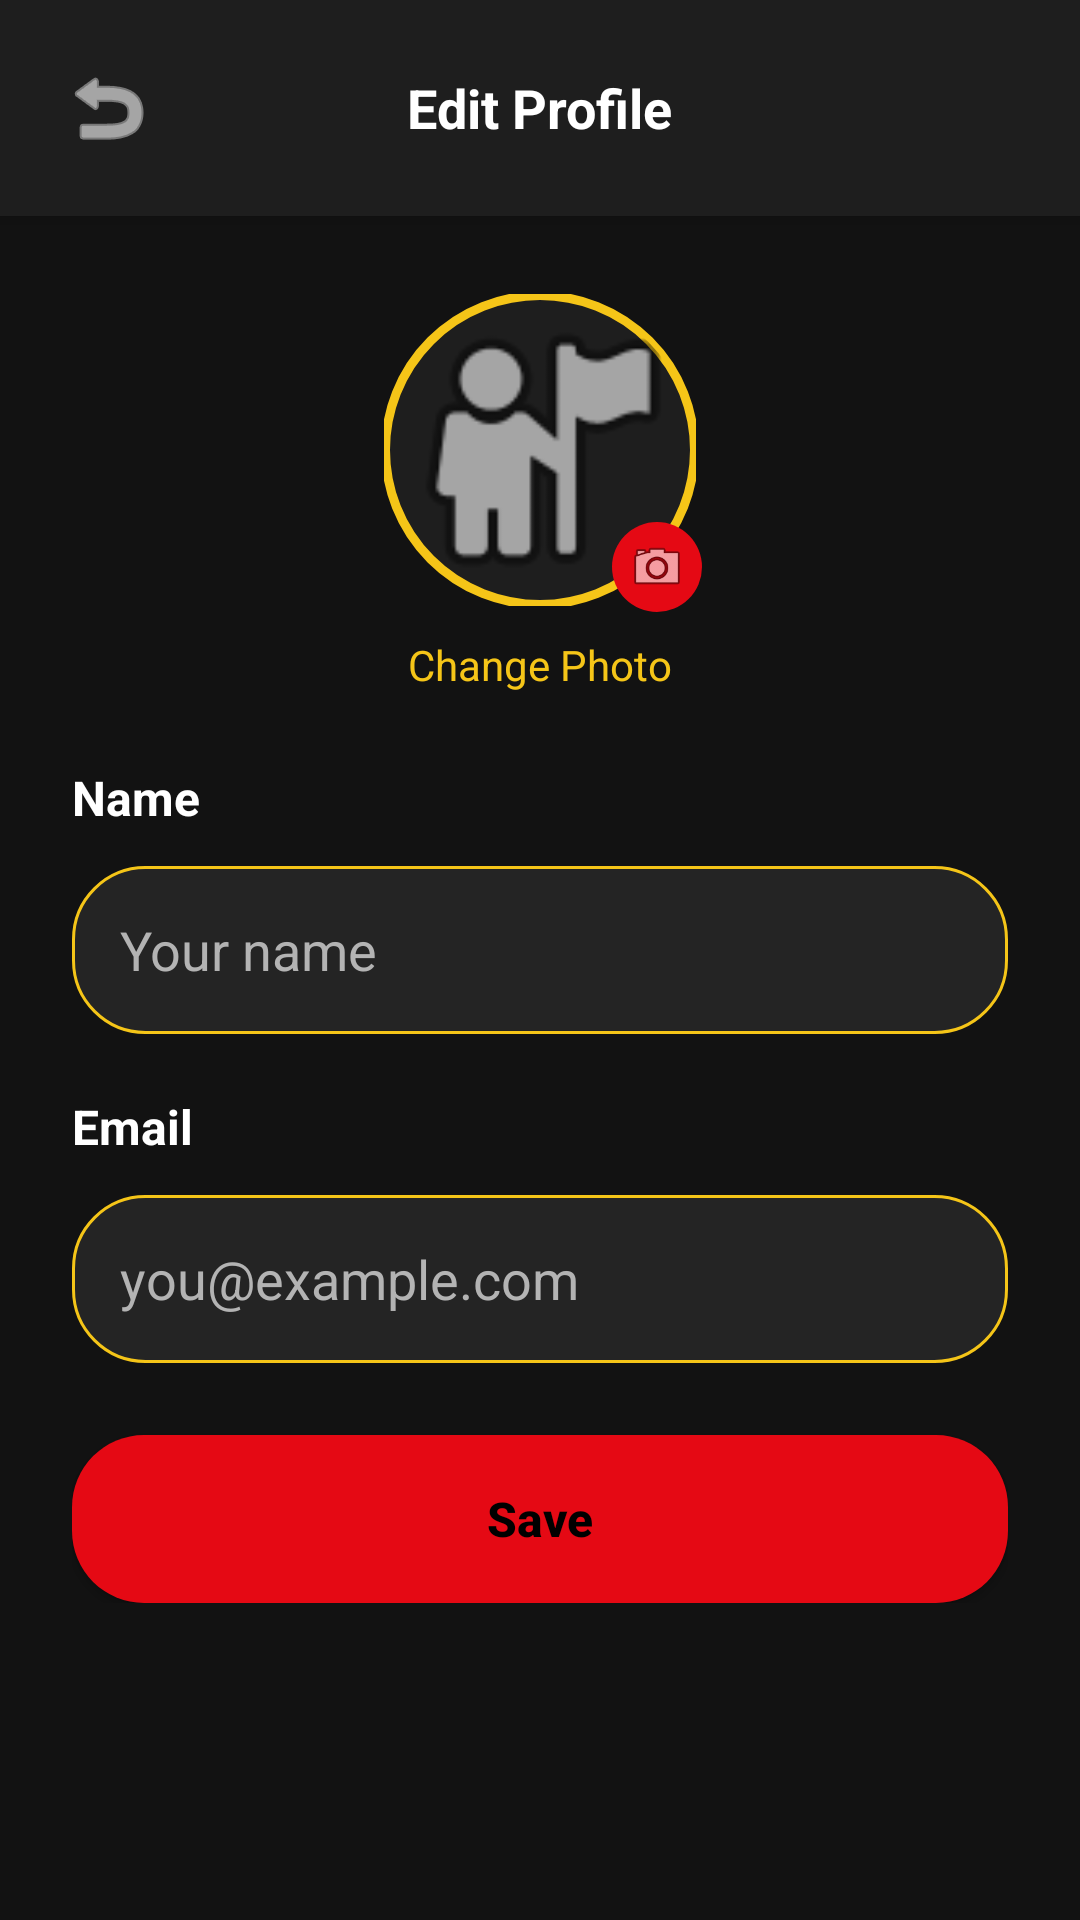

Write the Android layout XML for this screen, with the resource values it uses.
<!-- AndroidManifest.xml: application theme Theme.NewReelMate -->
<!-- res/layout/activity_edit_profile.xml -->
<?xml version="1.0" encoding="utf-8"?>
<ScrollView xmlns:android="http://schemas.android.com/apk/res/android"
    xmlns:app="http://schemas.android.com/apk/res-auto"
    android:layout_width="match_parent"
    android:layout_height="match_parent"
    android:background="@color/background_primary"
    android:fillViewport="true">

    <LinearLayout
        android:layout_width="match_parent"
        android:layout_height="wrap_content"
        android:orientation="vertical">

        <RelativeLayout
            android:layout_width="match_parent"
            android:layout_height="wrap_content"
            android:background="@color/background_secondary"
            android:elevation="4dp"
            android:padding="16dp">

            <ImageButton
                android:id="@+id/backButton"
                android:layout_width="40dp"
                android:layout_height="40dp"
                android:layout_alignParentStart="true"
                android:layout_centerVertical="true"
                android:background="?attr/selectableItemBackgroundBorderless"
                android:contentDescription="@string/back"
                android:src="@android:drawable/ic_menu_revert"
                app:tint="@color/text_primary" />

            <TextView
                android:layout_width="wrap_content"
                android:layout_height="wrap_content"
                android:layout_centerInParent="true"
                android:text="@string/edit_profile"
                android:textColor="@color/text_primary"
                android:textSize="18sp"
                android:textStyle="bold" />

        </RelativeLayout>

        <LinearLayout
            android:layout_width="match_parent"
            android:layout_height="wrap_content"
            android:orientation="vertical"
            android:padding="24dp">

            
            <LinearLayout
                android:layout_width="match_parent"
                android:layout_height="wrap_content"
                android:gravity="center"
                android:orientation="vertical"
                android:layout_marginBottom="24dp">

                <FrameLayout
                    android:layout_width="108dp"
                    android:layout_height="108dp">

                    <com.google.android.material.imageview.ShapeableImageView
                        android:id="@+id/editProfileImageView"
                        android:layout_width="104dp"
                        android:layout_height="104dp"
                        android:layout_gravity="center"
                        android:background="@drawable/circle_profile_bg"
                        android:contentDescription="@string/profile"
                        android:scaleType="centerCrop"
                        android:src="@android:drawable/ic_menu_myplaces"
                        app:shapeAppearanceOverlay="@style/CircleImageView"
                        app:strokeColor="@color/primary_yellow"
                        app:strokeWidth="2dp" />

                    <ImageView
                        android:id="@+id/editChangePhotoButton"
                        android:layout_width="30dp"
                        android:layout_height="30dp"
                        android:layout_gravity="bottom|end"
                        android:background="@drawable/button_primary"
                        android:contentDescription="@string/change_photo"
                        android:padding="5dp"
                        android:src="@android:drawable/ic_menu_camera" />

                </FrameLayout>

                <TextView
                    android:layout_width="wrap_content"
                    android:layout_height="wrap_content"
                    android:layout_marginTop="8dp"
                    android:text="@string/change_photo"
                    android:textColor="@color/primary_yellow"
                    android:textSize="14sp" />

            </LinearLayout>

            <TextView
                android:layout_width="wrap_content"
                android:layout_height="wrap_content"
                android:text="@string/profile_name"
                android:textColor="@color/text_primary"
                android:textSize="16sp"
                android:textStyle="bold" />

            <EditText
                android:id="@+id/profileNameEditText"
                android:layout_width="match_parent"
                android:layout_height="56dp"
                android:layout_marginTop="12dp"
                android:background="@drawable/button_secondary"
                android:hint="@string/profile_name_hint"
                android:paddingStart="16dp"
                android:paddingEnd="16dp"
                android:textColor="@color/text_primary"
                android:textColorHint="@color/text_secondary" />

            <TextView
                android:layout_width="wrap_content"
                android:layout_height="wrap_content"
                android:layout_marginTop="20dp"
                android:text="@string/profile_email"
                android:textColor="@color/text_primary"
                android:textSize="16sp"
                android:textStyle="bold" />

            <EditText
                android:id="@+id/profileEmailEditText"
                android:layout_width="match_parent"
                android:layout_height="56dp"
                android:layout_marginTop="12dp"
                android:background="@drawable/button_secondary"
                android:hint="@string/profile_email_hint"
                android:inputType="textEmailAddress"
                android:paddingStart="16dp"
                android:paddingEnd="16dp"
                android:textColor="@color/text_primary"
                android:textColorHint="@color/text_secondary" />

            <Button
                android:id="@+id/saveProfileButton"
                android:layout_width="match_parent"
                android:layout_height="56dp"
                android:layout_marginTop="24dp"
                android:background="@drawable/button_primary"
                android:text="@string/save"
                android:textAllCaps="false"
                android:textColor="@color/black"
                android:textSize="16sp"
                android:textStyle="bold" />

        </LinearLayout>

    </LinearLayout>

</ScrollView>
<!-- resources referenced by this layout -->
<resources>
  <color name="background_primary">#121212</color>
  <color name="background_secondary">#1E1E1E</color>
  <color name="black">#FF000000</color>
  <color name="primary_yellow">#F5C518</color>
  <color name="text_primary">#FFFFFF</color>
  <color name="text_secondary">#B3B3B3</color>
  <!-- drawable button_primary (drawable) -->
  <?xml version="1.0" encoding="utf-8"?>
  <shape xmlns:android="http://schemas.android.com/apk/res/android">
      <solid android:color="@color/primary_red" />
      <corners android:radius="24dp" />
  </shape>
  <!-- drawable button_secondary (drawable) -->
  <?xml version="1.0" encoding="utf-8"?>
  <shape xmlns:android="http://schemas.android.com/apk/res/android">
      <solid android:color="@color/background_tertiary" />
      <stroke android:color="@color/primary_yellow" android:width="1dp" />
      <corners android:radius="24dp" />
  </shape>
  <!-- drawable circle_profile_bg (drawable) -->
  <?xml version="1.0" encoding="utf-8"?>
  <shape xmlns:android="http://schemas.android.com/apk/res/android"
      android:shape="oval">
      <solid android:color="@color/background_secondary" />
      <stroke
          android:width="2dp"
          android:color="@color/primary_yellow" />
  </shape>
  <string name="back">Back</string>
  <string name="change_photo">Change Photo</string>
  <string name="edit_profile">Edit Profile</string>
  <string name="profile">Profile</string>
  <string name="profile_email">Email</string>
  <string name="profile_email_hint">you@example.com</string>
  <string name="profile_name">Name</string>
  <string name="profile_name_hint">Your name</string>
  <string name="save">Save</string>
  <style name="CircleImageView" parent="">
          <item name="cornerFamily">rounded</item>
          <item name="cornerSize">50%</item>
      </style>
  <style name="Theme.NewReelMate" parent="Base.Theme.NewReelMate" />
  <color name="primary_red">#E50914</color>
  <color name="background_tertiary">#242424</color>
  <style name="Base.Theme.NewReelMate" parent="Theme.Material3.DayNight.NoActionBar">
          <item name="android:statusBarColor">@color/background_secondary</item>
          <item name="android:navigationBarColor">@color/background_secondary</item>
          <item name="android:windowLightStatusBar" tools:targetApi="m">false</item>
          <item name="android:windowDrawsSystemBarBackgrounds">true</item>
          <item name="android:enforceStatusBarContrast" tools:targetApi="q">false</item>
          <item name="android:enforceNavigationBarContrast" tools:targetApi="q">false</item>
      </style>
</resources>
